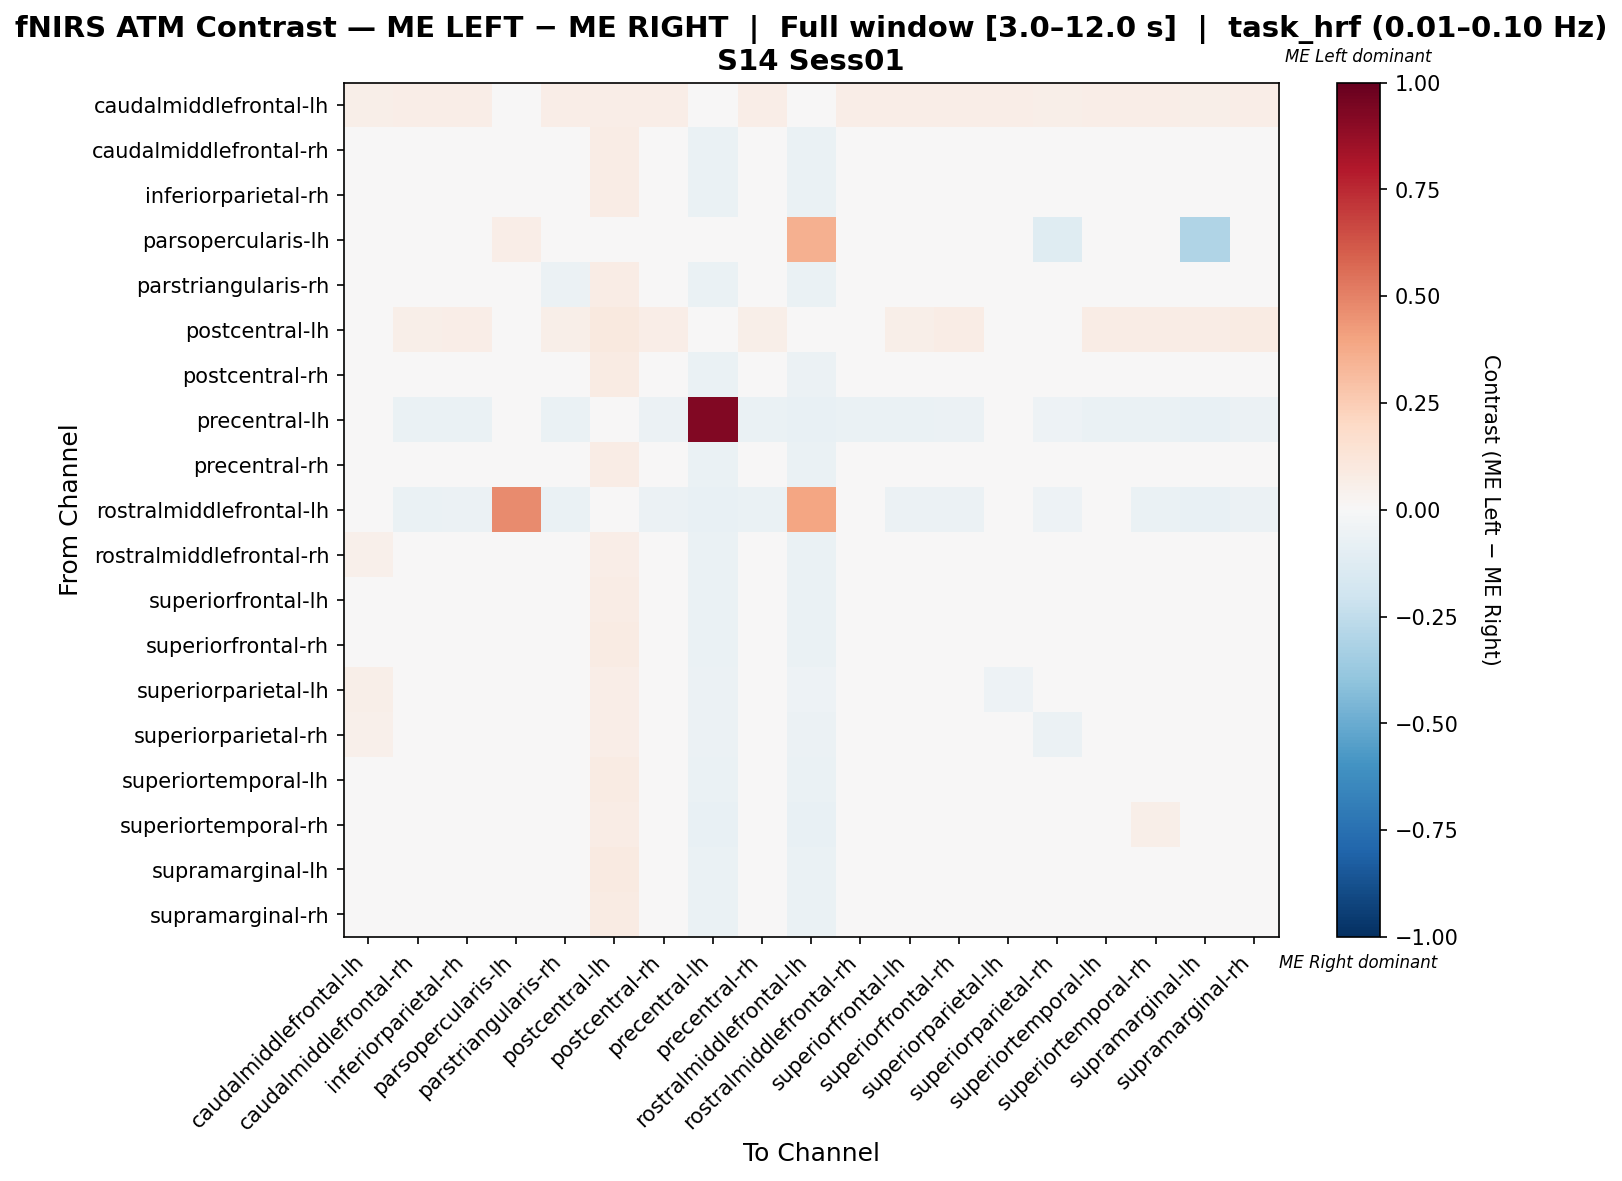

Data behind this chart, as committed beside it:
, caudalmiddlefrontal-lh, caudalmiddlefrontal-rh, inferiorparietal-rh, parsopercularis-lh, parstriangularis-rh, postcentral-lh, postcentral-rh, precentral-lh, precentral-rh, rostralmiddlefrontal-lh, rostralmiddlefrontal-rh, superiorfrontal-lh, superiorfrontal-rh, superiorparietal-lh, superiorparietal-rh, superiortemporal-lh, superiortemporal-rh, supramarginal-lh, supramarginal-rh
caudalmiddlefrontal-lh, 0.06, 0.06333, 0.06333, 0.0, 0.06333, 0.06333, 0.06333, 0.0, 0.06333, 0.0, 0.06333, 0.06333, 0.06333, 0.06333, 0.05667, 0.06333, 0.06333, 0.06, 0.06333
caudalmiddlefrontal-rh, 0.0475, 0.0008411, -0.007921, 0.0, 0.01143, 0.0725, 0.008949, -0.06542, 0.00271, -0.06729, -0.006659, 0.01269, 0.01456, 0.006379, -0.004206, 0.002079, 0.0008178, -0.01979, -0.009159
inferiorparietal-rh, 0.04691, -0.01001, 0.009746, 0.0, -0.0001843, 0.07654, -0.004114, -0.0668, -0.008043, -0.06876, -0.01001, -0.004114, 0.0008247, 0.007621, -0.008096, 0.004807, 0.01861, 0.002843, 0.01221
parsopercularis-lh, 0.0, 0.0, 0.0, 0.0671, 0.0, 0.0, 0.0, 0.0, 0.0, 0.3571, 0.0, 0.0, 0.0, 0.0, -0.1212, 0.0, 0.0, -0.303, 0.0
parstriangularis-rh, 0.04726, 0.01427, 0.001156, 0.0, -0.05874, 0.07214, 0.01789, -0.06872, 0.01246, -0.06872, 0.006131, 0.008169, 0.01789, 0.0111, -0.00269, 0.005681, -0.004719, -0.01603, 0.005452
postcentral-lh, 0.03725, 0.05686, 0.06471, 0.0, 0.0549, 0.1, 0.06471, 0.0, 0.05686, 0.0, 0.04902, 0.06078, 0.07647, 0.03725, 0.03922, 0.07647, 0.07451, 0.07059, 0.08039
postcentral-rh, 0.04471, 0.001026, -0.009019, 0.0, 0.01121, 0.08, 0.01075, -0.06314, 0.001026, -0.06078, -0.006033, 0.01184, 0.02125, -0.0001006, -0.007931, 0.002746, -0.004313, -0.01843, -0.01481
precentral-lh, 0.0, -0.06452, -0.06272, 0.0, -0.06452, 0.0, -0.05556, 0.9265, -0.06452, -0.07527, -0.06272, -0.06272, -0.05556, -0.03584, -0.05197, -0.0681, -0.06989, -0.07168, -0.06093
precentral-rh, 0.0475, -0.0001107, -0.007076, 0.0, 0.0103, 0.0725, 0.009769, -0.06642, 0.001734, -0.06642, -0.005766, 0.01161, 0.0153, 0.00691, -0.003506, 0.001079, -0.0002306, -0.01892, -0.008266
rostralmiddlefrontal-lh, 0.0, -0.06429, -0.0625, 0.4688, -0.06429, 0.0, -0.05536, -0.07321, -0.06429, 0.392, -0.03125, -0.0625, -0.05536, -0.03571, -0.05179, -0.03661, -0.06964, -0.07321, -0.06071
rostralmiddlefrontal-rh, 0.0508, -0.001989, -0.003512, 0.0, 0.0114, 0.06684, 0.001835, -0.06501, -7.668633245058731e-05, -0.06425, -0.001989, 0.007571, 0.007571, 0.008737, -6.13490659604754e-05, 0.004509, 0.002986, -0.01612, -0.009248
superiorfrontal-lh, 0.0468, 0.0009919, -0.006934, 0.0, 0.002382, 0.07635, 0.01662, -0.06744, -0.0009349, -0.06497, 0.0004556, 0.008381, 0.01662, 0.008262, -0.006616, -0.0009349, -0.005861, -0.02064, -0.002544
superiorfrontal-rh, 0.04185, -0.001387, -0.005792, 0.0, 0.002727, 0.0837, 0.009529, -0.06526, -0.001387, -0.06306, -0.007994, 0.005124, 0.02054, -0.000255, -0.01279, 0.007424, 0.0008161, -0.0124, -0.001387
superiorparietal-lh, 0.05648, 0.0006229, 0.006305, 0.0, 0.006305, 0.06312, -0.002218, -0.05682, 0.0006229, -0.0535, 0.003945, 0.006305, 0.006305, -0.05384, 0.002982, 0.009627, 0.006305, -0.0003398, -0.002218
superiorparietal-rh, 0.05119, 0.009436, -0.0008031, -0.008114, 0.006023, 0.06826, 0.009436, -0.05882, 0.009436, -0.05882, 0.00261, 0.009436, 0.009436, 0.01404, -0.05686, 0.006023, 0.00261, -0.01371, -0.0008031
superiortemporal-lh, 0.03885, -0.0117, -0.001661, 0.0, -0.00631, 0.07975, -0.002406, -0.06877, -0.0117, -0.06859, -0.01189, -0.007982, 0.007819, 0.00168, -0.013, 0.03552, 0.03719, -0.007237, 0.01042
superiortemporal-rh, 0.03909, -0.0129, 0.005401, 0.0, -0.0129, 0.07407, -0.005545, -0.07169, -0.01474, -0.07169, -0.01312, -0.0129, 0.004743, 0.00233, -0.01216, 0.03075, 0.05566, -0.001952, 0.01753
supramarginal-lh, 0.04569, -0.01493, 0.0122, -0.01754, -0.009671, 0.08629, -0.006163, -0.06667, -0.01493, -0.07018, -0.01318, -0.01318, 0.006528, 0.01314, -0.01475, 0.01201, 0.02314, 0.005406, 0.0368
supramarginal-rh, 0.04139, -0.01634, 0.00719, 0.0, -0.002614, 0.08497, -0.01438, -0.06471, -0.01438, -0.06667, -0.01634, -0.006536, 0.004357, -0.001743, -0.01155, 0.01373, 0.02418, 0.01394, 0.02549
